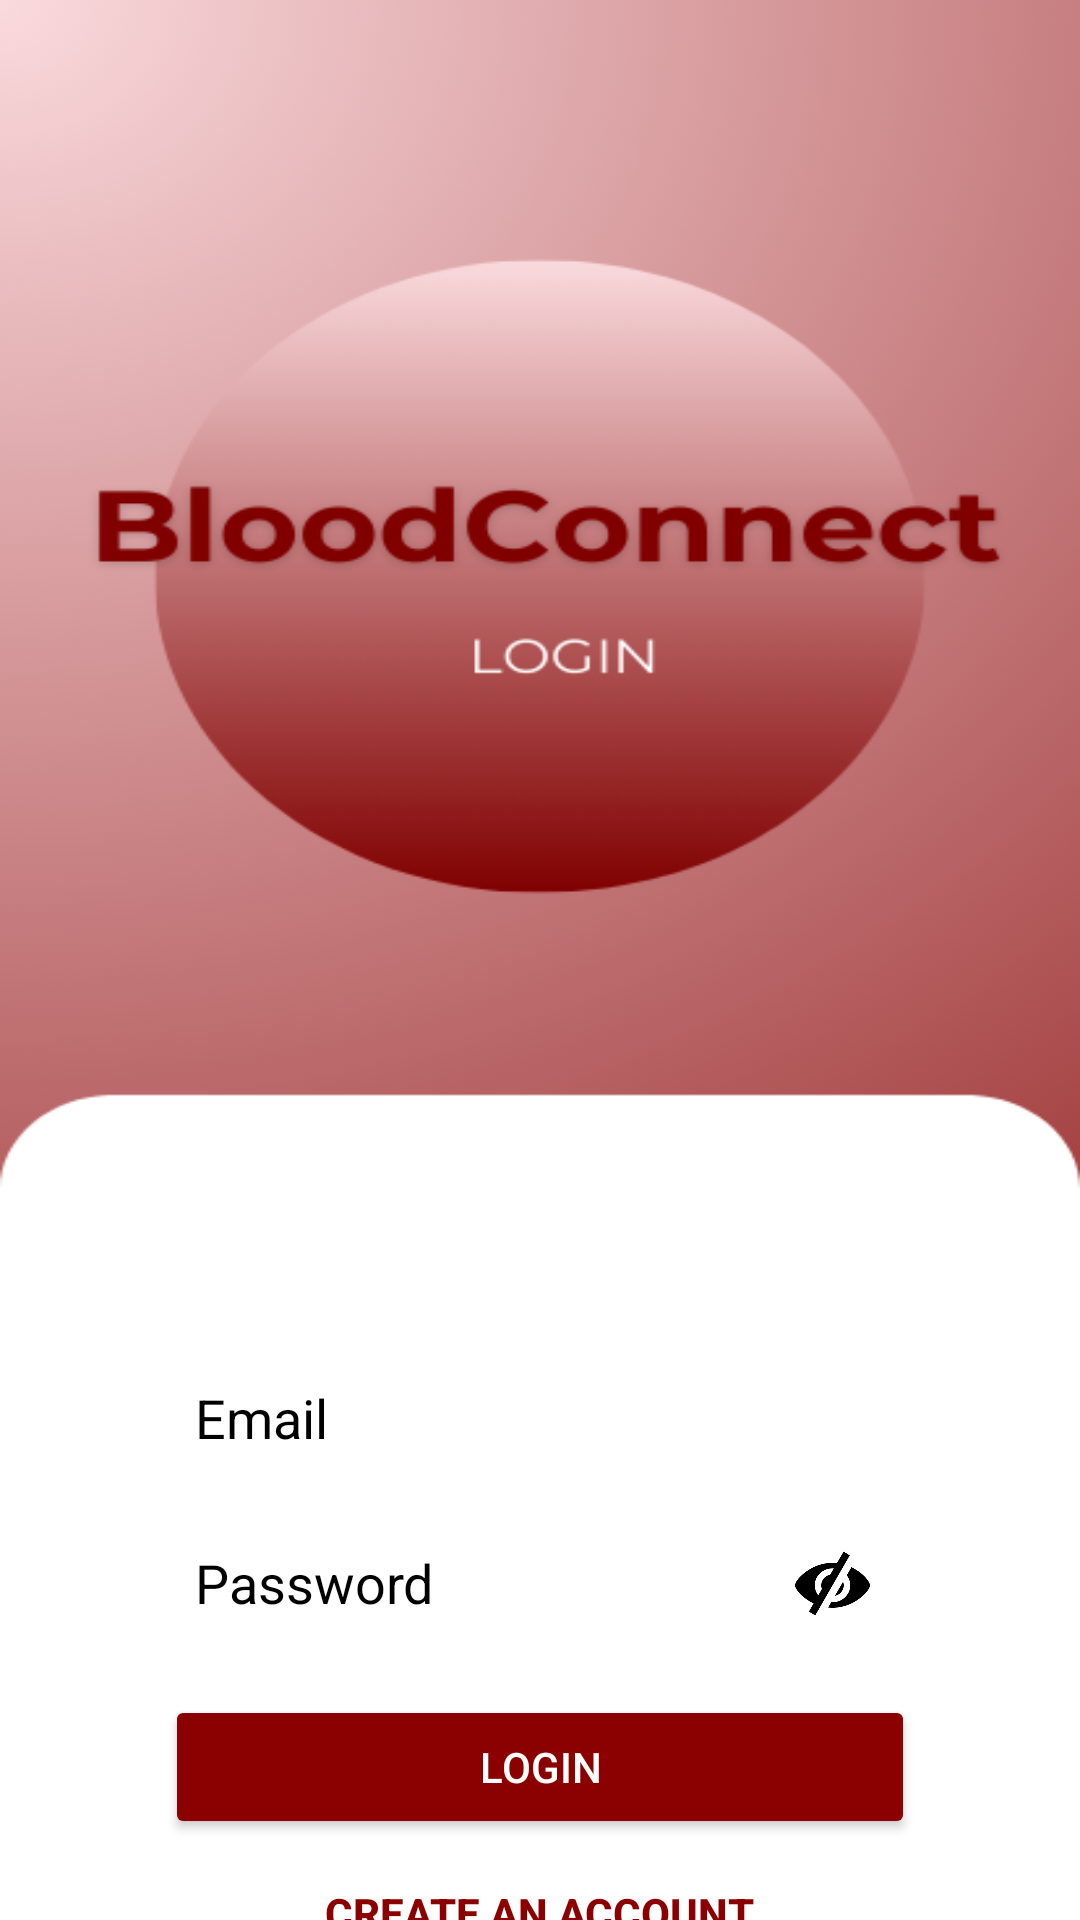

Here is an Android app screen rendered from its layout file. Give the layout XML and the strings, colors and styles it references.
<!-- AndroidManifest.xml: application theme Theme.PROJ_MAD -->
<!-- res/layout/activity_login.xml -->
<?xml version="1.0" encoding="utf-8"?>
<RelativeLayout xmlns:android="http://schemas.android.com/apk/res/android"
    xmlns:app="http://schemas.android.com/apk/res-auto"
    xmlns:tools="http://schemas.android.com/tools"
    android:layout_width="match_parent"
    android:layout_height="match_parent"
    android:background="@drawable/login"
    tools:context=".Login"
    android:id="@+id/main">

    <EditText
        android:id="@+id/email"
        android:layout_width="250dp"
        android:layout_height="45dp"

        android:layout_centerHorizontal="true"
        android:layout_marginTop="450dp"
        android:hint="Email"
        android:padding="10dp"
        android:background="@drawable/input_field_bg"
        android:textColorHint="@color/black"
        android:textColor="@color/black"
        android:inputType="textEmailAddress"/>

    <EditText
        android:id="@+id/password"
        android:layout_width="250dp"
        android:layout_height="45dp"
        android:layout_below="@id/email"
        android:layout_centerHorizontal="true"
        android:layout_marginTop="10dp"
        android:hint="Password"
        android:padding="10dp"
        android:background="@drawable/input_field_bg"
        android:inputType="textPassword"
        android:textColorHint="@color/black"
        android:textColor="@color/black"/>
    <ImageView
        android:id="@+id/togglePassword"
        android:layout_width="35dp"
        android:layout_height="35dp"
        android:layout_below="@id/password"
        android:layout_centerVertical="true"
        android:src="@drawable/ic_eye_closed"
        android:layout_marginTop="-40dp"
        android:layout_marginLeft="260dp"
        android:padding="5dp"/>

    <Button
        android:id="@+id/login_button"
        android:layout_width="250dp"
        android:layout_height="wrap_content"
        android:layout_below="@id/password"
        android:layout_centerHorizontal="true"
        android:layout_marginTop="15dp"
        android:backgroundTint="#8B0000"
        android:text="Login"
        android:textColor="#FFFFFF" />



    <Button
        android:id="@+id/create_account"
        android:layout_width="wrap_content"
        android:layout_height="wrap_content"
        android:layout_below="@id/login_button"
        android:layout_centerHorizontal="true"
        android:text="Create an Account"
        android:textColor="#8B0000"
        android:textStyle="bold"
        android:layout_marginTop="15dp"
        android:background="@android:color/transparent"/>


</RelativeLayout>
<!-- resources referenced by this layout -->
<resources>
  <!-- drawable ic_eye_closed: png bitmap (drawable, 4877 bytes) -->
  <!-- drawable login: png bitmap (drawable, 76680 bytes) -->
  <style name="Theme.PROJ_MAD" parent="Base.Theme.PROJ_MAD" />
  <style name="Base.Theme.PROJ_MAD" parent="Theme.AppCompat.Light.NoActionBar">
          
          
      </style>
  <!-- not gathered from this repository: default colours our renderer supplied (Android Studio template values) -->
  <color name="black">#FF000000</color>
</resources>
